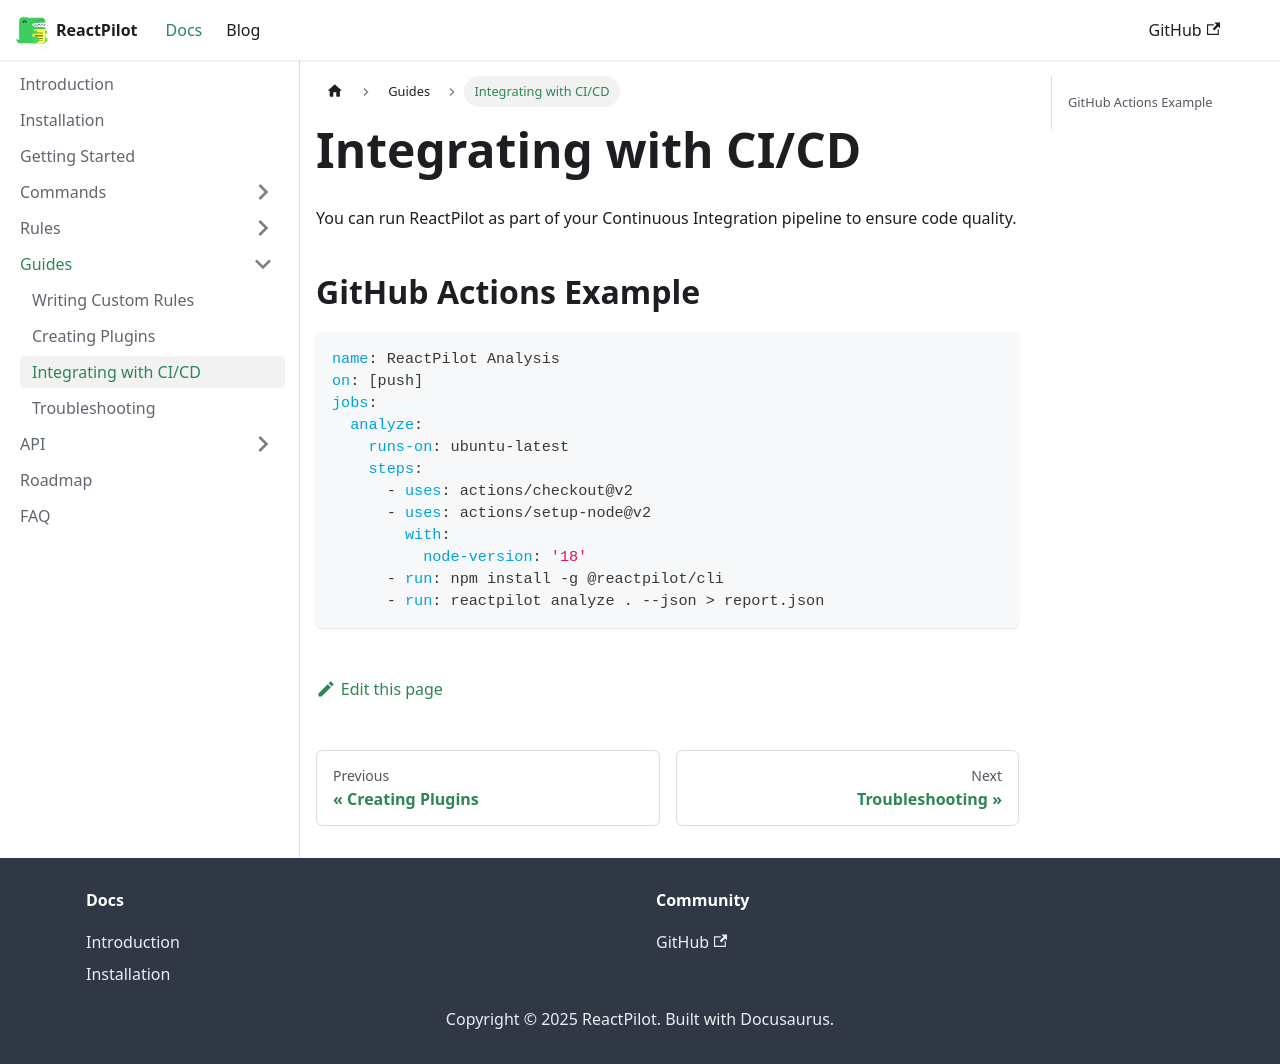

repository: CO-Pratham/reactpilot-docs · page: docs/guides/integrating-with-ci.html · generator: docusaurus

# Integrating with CI/CD

You can run ReactPilot as part of your Continuous Integration pipeline to ensure code quality.

## GitHub Actions Example

```yaml
name: ReactPilot Analysis
on: [push]
jobs:
  analyze:
    runs-on: ubuntu-latest
    steps:
      - uses: actions/checkout@v2
      - uses: actions/setup-node@v2
        with:
          node-version: '18'
      - run: npm install -g @reactpilot/cli
      - run: reactpilot analyze . --json > report.json
```
